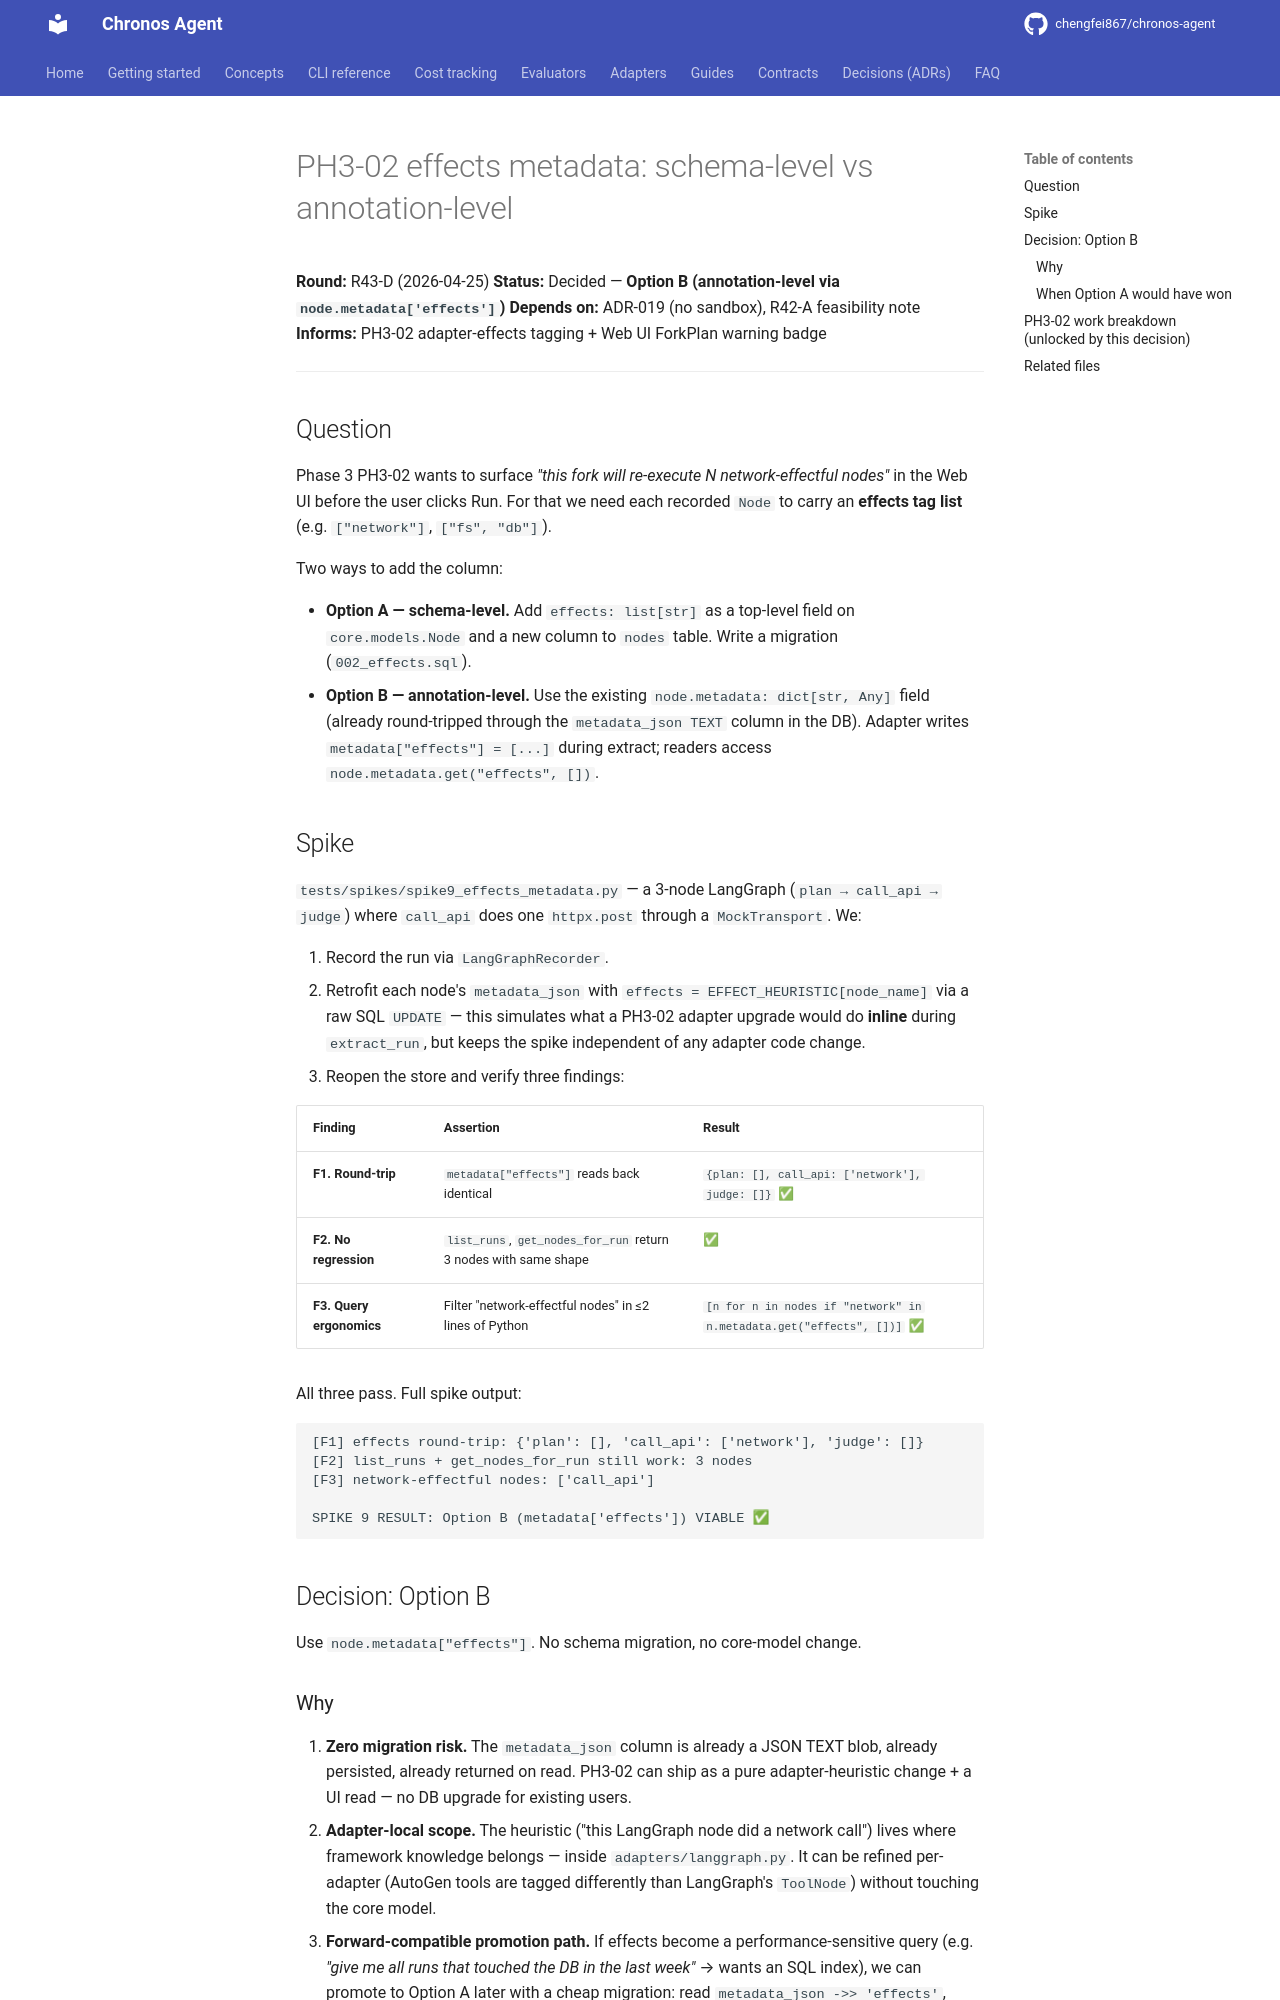

repository: chengfei867/chronos-agent · page: research/ph3-02-effects-schema-decision/index.html · generator: mkdocs

# PH3-02 effects metadata: schema-level vs annotation-level

**Round:** R43-D (2026-04-25)
**Status:** Decided — **Option B (annotation-level via `node.metadata['effects']`)**
**Depends on:** ADR-019 (no sandbox), R42-A feasibility note
**Informs:** PH3-02 adapter-effects tagging + Web UI ForkPlan warning badge

---

## Question

Phase 3 PH3-02 wants to surface *"this fork will re-execute N
network-effectful nodes"* in the Web UI before the user clicks Run.
For that we need each recorded `Node` to carry an **effects tag list**
(e.g. `["network"]`, `["fs", "db"]`).

Two ways to add the column:

- **Option A — schema-level.** Add `effects: list[str]` as a top-level
  field on `core.models.Node` and a new column to `nodes` table. Write
  a migration (`002_effects.sql`).
- **Option B — annotation-level.** Use the existing
  `node.metadata: dict[str, Any]` field (already round-tripped through
  the `metadata_json TEXT` column in the DB). Adapter writes
  `metadata["effects"] = [...]` during extract; readers access
  `node.metadata.get("effects", [])`.

## Spike

`tests/spikes/spike9_effects_metadata.py` — a 3-node LangGraph
(`plan → call_api → judge`) where `call_api` does one `httpx.post`
through a `MockTransport`. We:

1. Record the run via `LangGraphRecorder`.
2. Retrofit each node's `metadata_json` with
   `effects = EFFECT_HEURISTIC[node_name]` via a raw SQL `UPDATE` —
   this simulates what a PH3-02 adapter upgrade would do **inline**
   during `extract_run`, but keeps the spike independent of any
   adapter code change.
3. Reopen the store and verify three findings:

| Finding | Assertion | Result |
|---------|-----------|--------|
| **F1. Round-trip** | `metadata["effects"]` reads back identical | `{plan: [], call_api: ['network'], judge: []}` ✅ |
| **F2. No regression** | `list_runs`, `get_nodes_for_run` return 3 nodes with same shape | ✅ |
| **F3. Query ergonomics** | Filter "network-effectful nodes" in ≤2 lines of Python | `[n for n in nodes if "network" in n.metadata.get("effects", [])]` ✅ |

All three pass. Full spike output:

```
[F1] effects round-trip: {'plan': [], 'call_api': ['network'], 'judge': []}
[F2] list_runs + get_nodes_for_run still work: 3 nodes
[F3] network-effectful nodes: ['call_api']

SPIKE 9 RESULT: Option B (metadata['effects']) VIABLE ✅
```

## Decision: Option B

Use `node.metadata["effects"]`. No schema migration, no core-model change.
